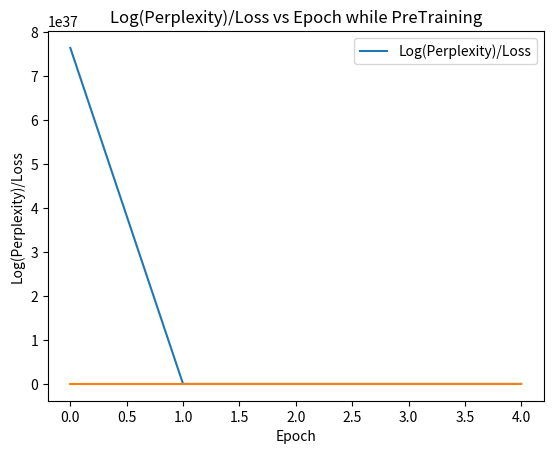

Generate this figure with matplotlib:
import math
import matplotlib.pyplot as plt

loss = [
    87.23,
    31.60,
    19.16,
    12.09,
    10.88,
]

perplexity = [math.exp(l) for l in loss]

plt.plot(perplexity)
plt.xlabel("Epoch")
plt.ylabel("Perplexity")
plt.title("Perplexity vs Epoch while PreTraining")
plt.legend(["Perplexity"])
plt.savefig("perplexity_vs_epoch.png")
plt.show()

plt.plot(loss)
plt.xlabel("Epoch")
plt.ylabel("Log(Perplexity)/Loss")
plt.title("Log(Perplexity)/Loss vs Epoch while PreTraining")
plt.legend(["Log(Perplexity)/Loss"])
plt.savefig("loss_vs_epoch.png")
plt.show()
